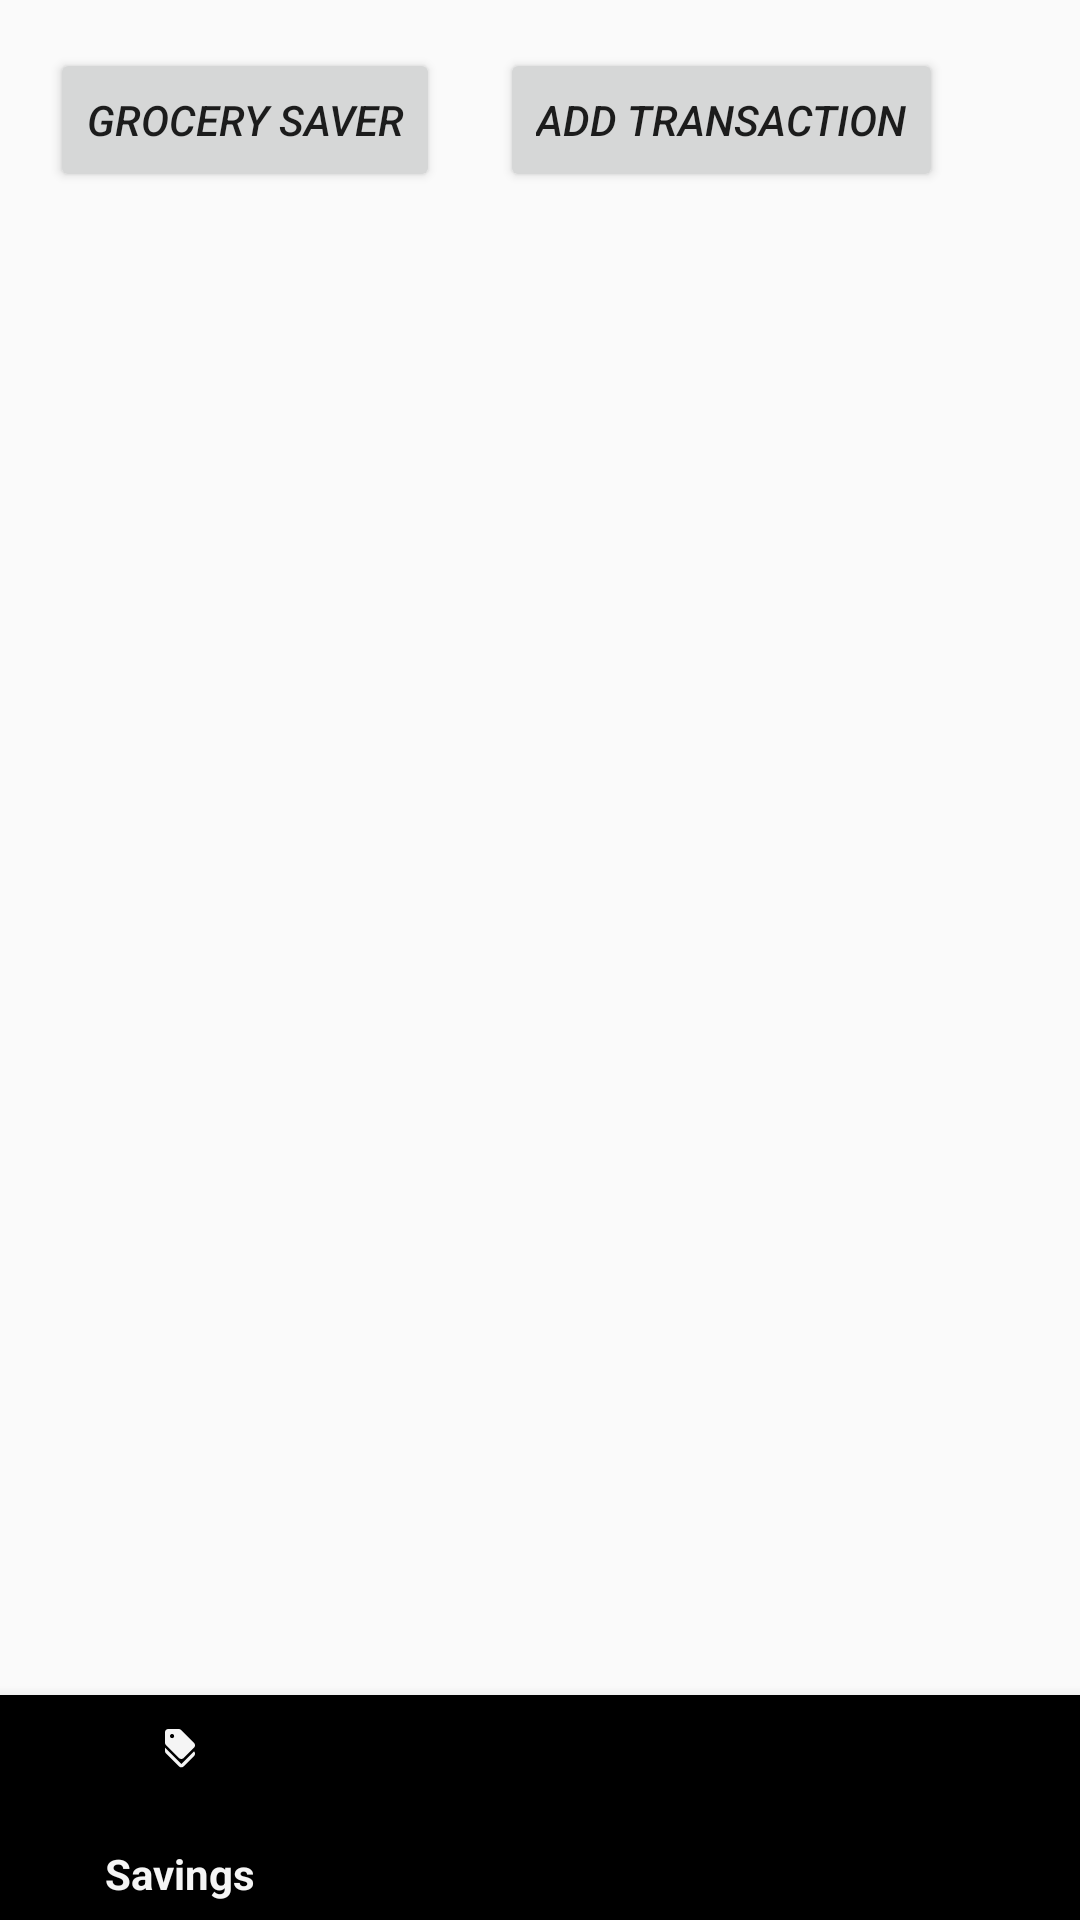

Android layout source for this screen:
<!-- AndroidManifest.xml: application theme Theme.FinityApp -->
<!-- res/layout/list_transactions.xml -->
<?xml version="1.0" encoding="utf-8"?>
<layout
    xmlns:android="http://schemas.android.com/apk/res/android"
    xmlns:app="http://schemas.android.com/apk/res-auto"
    xmlns:tools="http://schemas.android.com/tools">

    <androidx.constraintlayout.widget.ConstraintLayout
        android:layout_width="match_parent"
        android:layout_height="match_parent"
        tools:context=".TransactionsPage">

        <Button
            android:id="@+id/scanButton"
            android:layout_width="wrap_content"
            android:layout_height="wrap_content"
            android:layout_margin="16dp"
            android:layout_marginTop="24dp"
            android:text="Grocery Saver"
            android:textStyle="italic"
            app:layout_constraintEnd_toStartOf="@+id/addButton"
            app:layout_constraintHorizontal_bias="0.138"
            app:layout_constraintStart_toStartOf="parent"
            app:layout_constraintTop_toTopOf="parent" />

        <Button
            android:id="@+id/addButton"
            android:layout_width="wrap_content"
            android:layout_height="wrap_content"
            android:layout_margin="16dp"
            android:layout_marginTop="16dp"
            android:text="Add Transaction"
            android:textStyle="italic"
            app:layout_constraintEnd_toEndOf="parent"
            app:layout_constraintHorizontal_bias="0.836"
            app:layout_constraintStart_toStartOf="parent"
            app:layout_constraintTop_toTopOf="parent" />

        <androidx.recyclerview.widget.RecyclerView
            android:id="@+id/recyclerChicken"
            android:layout_width="0dp"
            android:layout_height="0dp"
            app:layout_constraintTop_toBottomOf="@+id/scanButton"
            app:layout_constraintBottom_toBottomOf="parent"
            app:layout_constraintStart_toStartOf="parent"
            app:layout_constraintEnd_toEndOf="parent" />

        <com.google.android.material.bottomnavigation.BottomNavigationView
            android:id="@+id/bottomNavigationView"
            android:layout_height="75dp"
            app:layout_constraintBottom_toBottomOf="parent"
            app:layout_constraintEnd_toEndOf="parent"
            app:layout_constraintHorizontal_bias="0.5"
            app:layout_constraintStart_toStartOf="parent"
            android:layout_width="match_parent"
            android:layout_alignParentBottom="true"
            app:menu="@menu/bottom_nav_menu" />

    </androidx.constraintlayout.widget.ConstraintLayout>
</layout>
<!-- resources referenced by this layout -->
<resources>
  <style name="Theme.FinityApp" parent="Base.Theme.FinityApp" />
  <style name="Base.Theme.FinityApp" parent="Theme.AppCompat.Light.NoActionBar">
          
          
      </style>
</resources>
